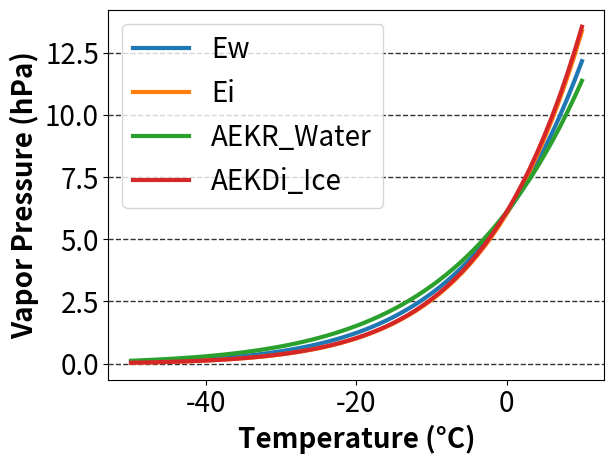

This chart was generated by the following Python code:
import numpy as np
import matplotlib.pyplot as plt

class Vapor_pressure:
    def __init__(self,
                 Tmin,
                 Tmax):
        self.Tmin = int(Tmin + 273.15)
        self.Tmax = int(Tmax + 273.15)
        self.T_list = [t for t in range(self.Tmin, self.Tmax+1, 1)]
        self.T_list_c = [t for t in range(Tmin, Tmax+1, 1)]

    def Ew(self):
        result = []
        for T in self.T_list:
            result.append(np.exp(
            54.842763
            - 6763.22 / (T)
            - 4.210 * np.log(T)
            + 0.000367 * (T)
            + np.tanh(0.0415 * (T - 218.8))
            * (
                53.878
                - 1331.22 / (T)
                - 9.44523 * np.log(T)
                + 0.014025 * (T)
            )
        ) / 100)
        return result
    
    def Ei(self):
        result = []
        for T in self.T_list:
            result.append(np.exp(
            9.550426
            - 5723.265 / (T)
            + 3.53068 * np.log(T)
            - 0.00728332 * (T)
        ) / 100)
        return result
    
    def Ei_Ew(self):
        result = []
        for T in self.T_list:
            result.append(- np.exp(
            9.550426
            - 5723.265 / (T)
            + 3.53068 * np.log(T)
            - 0.00728332 * (T)
        ) + np.exp(
            54.842763
            - 6763.22 / (T)
            - 4.210 * np.log(T)
            + 0.000367 * (T)
            + np.tanh(0.0415 * (T - 218.8))
            * (
                53.878
                - 1331.22 / (T)
                - 9.44523 * np.log(T)
                + 0.014025 * (T)
            )
        ))
        return result
    
    def Goff_Gratch(self):
        Tst = 372.15
        result = []
        for T in self.T_list:
            p = 10**(-7.90298 * (Tst/T - 1) + 5.02808 * np.log10(Tst/T) - 1.3816 * 10**(-7) * (10**(11.34 * (1 - T/Tst)) - 1) + 8.1328 * 10**(-3) * (10**(-3.49149 * (Tst/T - 1)) - 1) + np.log10(1013.246))
            result.append(p)
        return result
    
    def WMO(self):
        result = []
        for T in self.T_list:
            p = 10**(10.79574 * (1 - 273.16/T) - 5.02800 * np.log10(T/273.16) + 1.50475 * 10**-4 * (1 - 10**(-8.2969*(T/273.16-1))) + 0.42873 * 10**-3 * (10**(4.76955*(1-273.16/T)) - 1) + 0.78614)
            result.append(p)
        return result

    def Sonntag(self):
        result = []
        for T in self.T_list:
            p = np.e**(-6096.9385 / T + 16.635794 - 2.711193 * 10**-2 * T + 1.673952 * 10**-5 * T**2+ 2.433502 * np.log(T))
            result.append(p)
        return result
    
    def Goff_Gratch_ice(self):
        result = []
        T0 = 273.15
        for T in self.T_list:
            p = 10**(-9.09718 * (T0/T - 1) - 3.56654 * np.log10(T0/T) + 0.876793 * (1 - T/T0)) - 2.2195983 + np.log10(1013.246)
            result.append(p)
        return result
    
    def WMO_ice(self):
        result = []
        for T in self.T_list_c:
            p = 6.112 * np.e**(22.46 * T/(272.62 + T)) 
            result.append(p)
        return result
    
    def Malti_ice(self):
        result = []
        for T in self.T_list:
            p = -2663.5 / T + 12.537
            result.append(p)
        return result
    
    def AEKDi_ice(self):
        result = []
        for T in self.T_list_c:
            p = 6.1128 * np.e**(22.571 * T/(273.71 + T)) 
            result.append(p)
        return result
    
    def AEKR_water(self):
        result = []
        for T in self.T_list_c:
            p = 6.1094 * np.e**(17.625 * T/(273.71 + T)) 
            result.append(p)
        return result
    
    def vis(self):
        fig, ax = plt.subplots()
        ax.plot(self.T_list_c, self.Ew(), label='Ew', linewidth=3)
        ax.plot(self.T_list_c, self.Ei(), label='Ei', linewidth=3)
        # ax.plot(self.T_list_c, self.Goff_Gratch(), label='Goff Gratch Water', linewidth=3)
        # ax.plot(self.T_list_c, self.WMO(), label='WMO')
        # ax.plot(self.T_list_c, self.Sonntag(), label='Sonntag')
        # ax.plot(self.T_list_c, self.Goff_Gratch_ice(), label='Goff Gratch Ice', linewidth=3)
        # ax.plot(self.T_list_c, self.WMO_ice(), label='WMO_Ice')
        # ax.plot(self.T_list_c, self.Malti_ice(), label='Malti_Ice')
        ax.plot(self.T_list_c, self.AEKR_water(), label='AEKR_Water', linewidth=3)
        ax.plot(self.T_list_c, self.AEKDi_ice(), label='AEKDi_Ice', linewidth=3)
        
        plt.tick_params(labelsize=20)
        ax.set_xlabel('Temperature (°C)', fontsize=20, fontweight='bold')
        ax.set_ylabel('Vapor Pressure (hPa)', fontsize=20, fontweight='bold')
        ax.legend(fontsize=20)
        ax.grid(which = "both", axis = "y", color = "black", alpha = 0.8, linestyle = "--", linewidth = 1)
        plt.show()
        # plt.savefig('./result/vapor_pressure/test.png')

if __name__ == '__main__':
    # Tst = 372.15
    # T = 300
    # print(10**(-7.90298 * (Tst/T - 1) + 5.02808 * np.log10(Tst/T) - 1.3816 * 10**(-7) * (10**(11.34 * (1 - T/Tst)) - 1) + 8.1328 * 10**(-3) * (10**(-3.49149 * (Tst/T - 1)) - 1) + np.log10(1013.246)))
    vapor_pressure = Vapor_pressure(-50,10)
    vapor_pressure.vis()